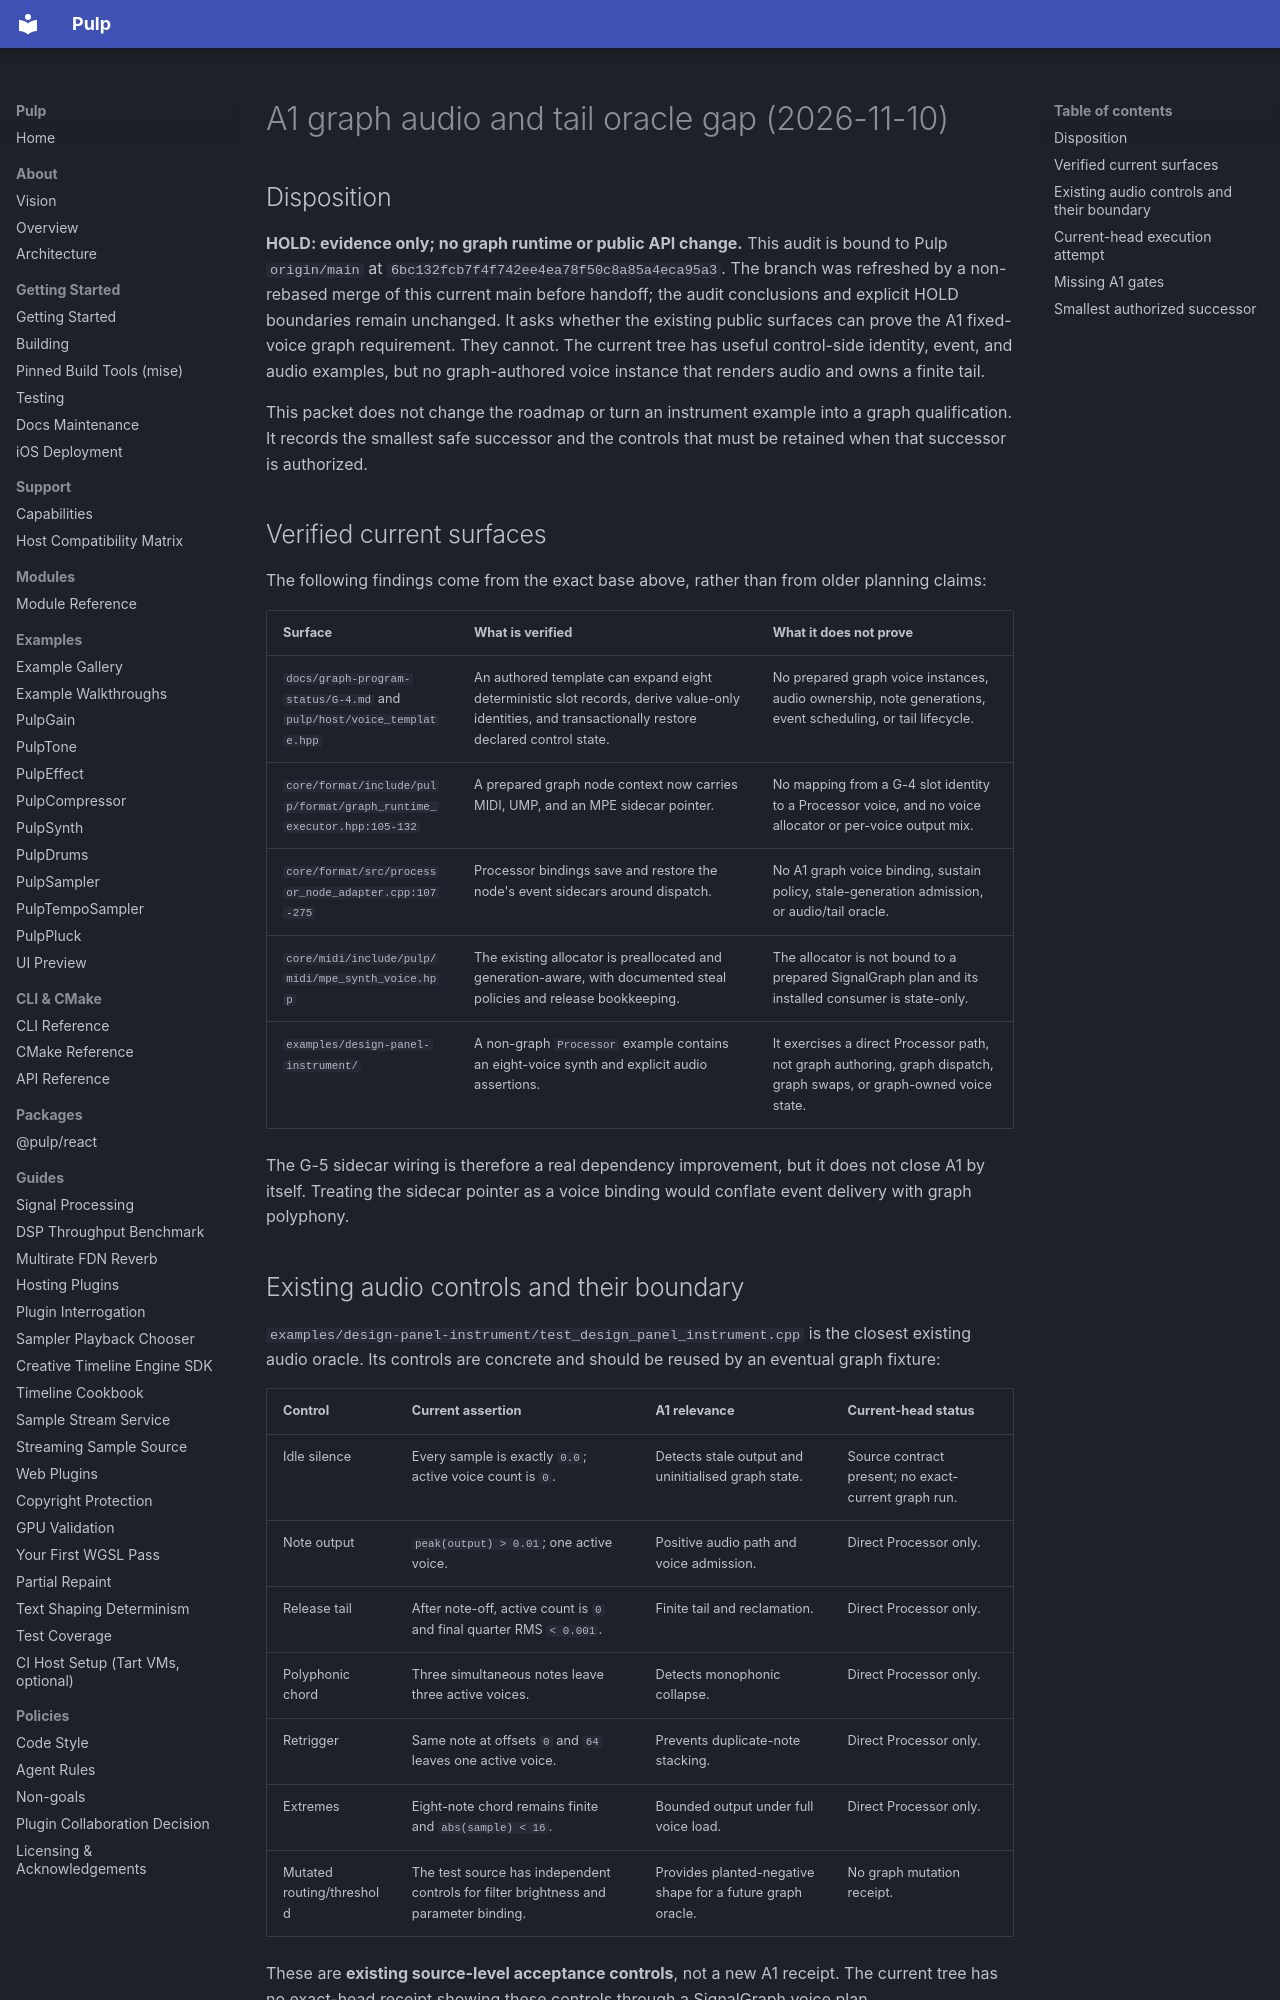

repository: Generous-Corp/pulp · page: evidence/a1-audio-oracle-gap-20261110.html · generator: mkdocs

# A1 graph audio and tail oracle gap (2026-11-10)

## Disposition

**HOLD: evidence only; no graph runtime or public API change.** This audit is
bound to Pulp `origin/main` at `6bc132fcb7f4f742ee4ea78f50c8a85a4eca95a3`. The branch was refreshed by a non-rebased merge of this current main before handoff; the audit conclusions and explicit HOLD boundaries remain unchanged.
It asks whether the existing public surfaces can prove the A1 fixed-voice
graph requirement. They cannot. The current tree has useful control-side
identity, event, and audio examples, but no graph-authored voice instance that
renders audio and owns a finite tail.

This packet does not change the roadmap or turn an instrument example into a
graph qualification. It records the smallest safe successor and the controls
that must be retained when that successor is authorized.

## Verified current surfaces

The following findings come from the exact base above, rather than from older
planning claims:

| Surface | What is verified | What it does not prove |
| --- | --- | --- |
| `docs/graph-program-status/G-4.md` and `pulp/host/voice_template.hpp` | An authored template can expand eight deterministic slot records, derive value-only identities, and transactionally restore declared control state. | No prepared graph voice instances, audio ownership, note generations, event scheduling, or tail lifecycle. |
| `core/format/include/pulp/format/graph_runtime_executor.hpp:105-132` | A prepared graph node context now carries MIDI, UMP, and an MPE sidecar pointer. | No mapping from a G-4 slot identity to a Processor voice, and no voice allocator or per-voice output mix. |
| `core/format/src/processor_node_adapter.cpp:107-275` | Processor bindings save and restore the node's event sidecars around dispatch. | No A1 graph voice binding, sustain policy, stale-generation admission, or audio/tail oracle. |
| `core/midi/include/pulp/midi/mpe_synth_voice.hpp` | The existing allocator is preallocated and generation-aware, with documented steal policies and release bookkeeping. | The allocator is not bound to a prepared SignalGraph plan and its installed consumer is state-only. |
| `examples/design-panel-instrument/` | A non-graph `Processor` example contains an eight-voice synth and explicit audio assertions. | It exercises a direct Processor path, not graph authoring, graph dispatch, graph swaps, or graph-owned voice state. |

The G-5 sidecar wiring is therefore a real dependency improvement, but it does
not close A1 by itself. Treating the sidecar pointer as a voice binding would
conflate event delivery with graph polyphony.
